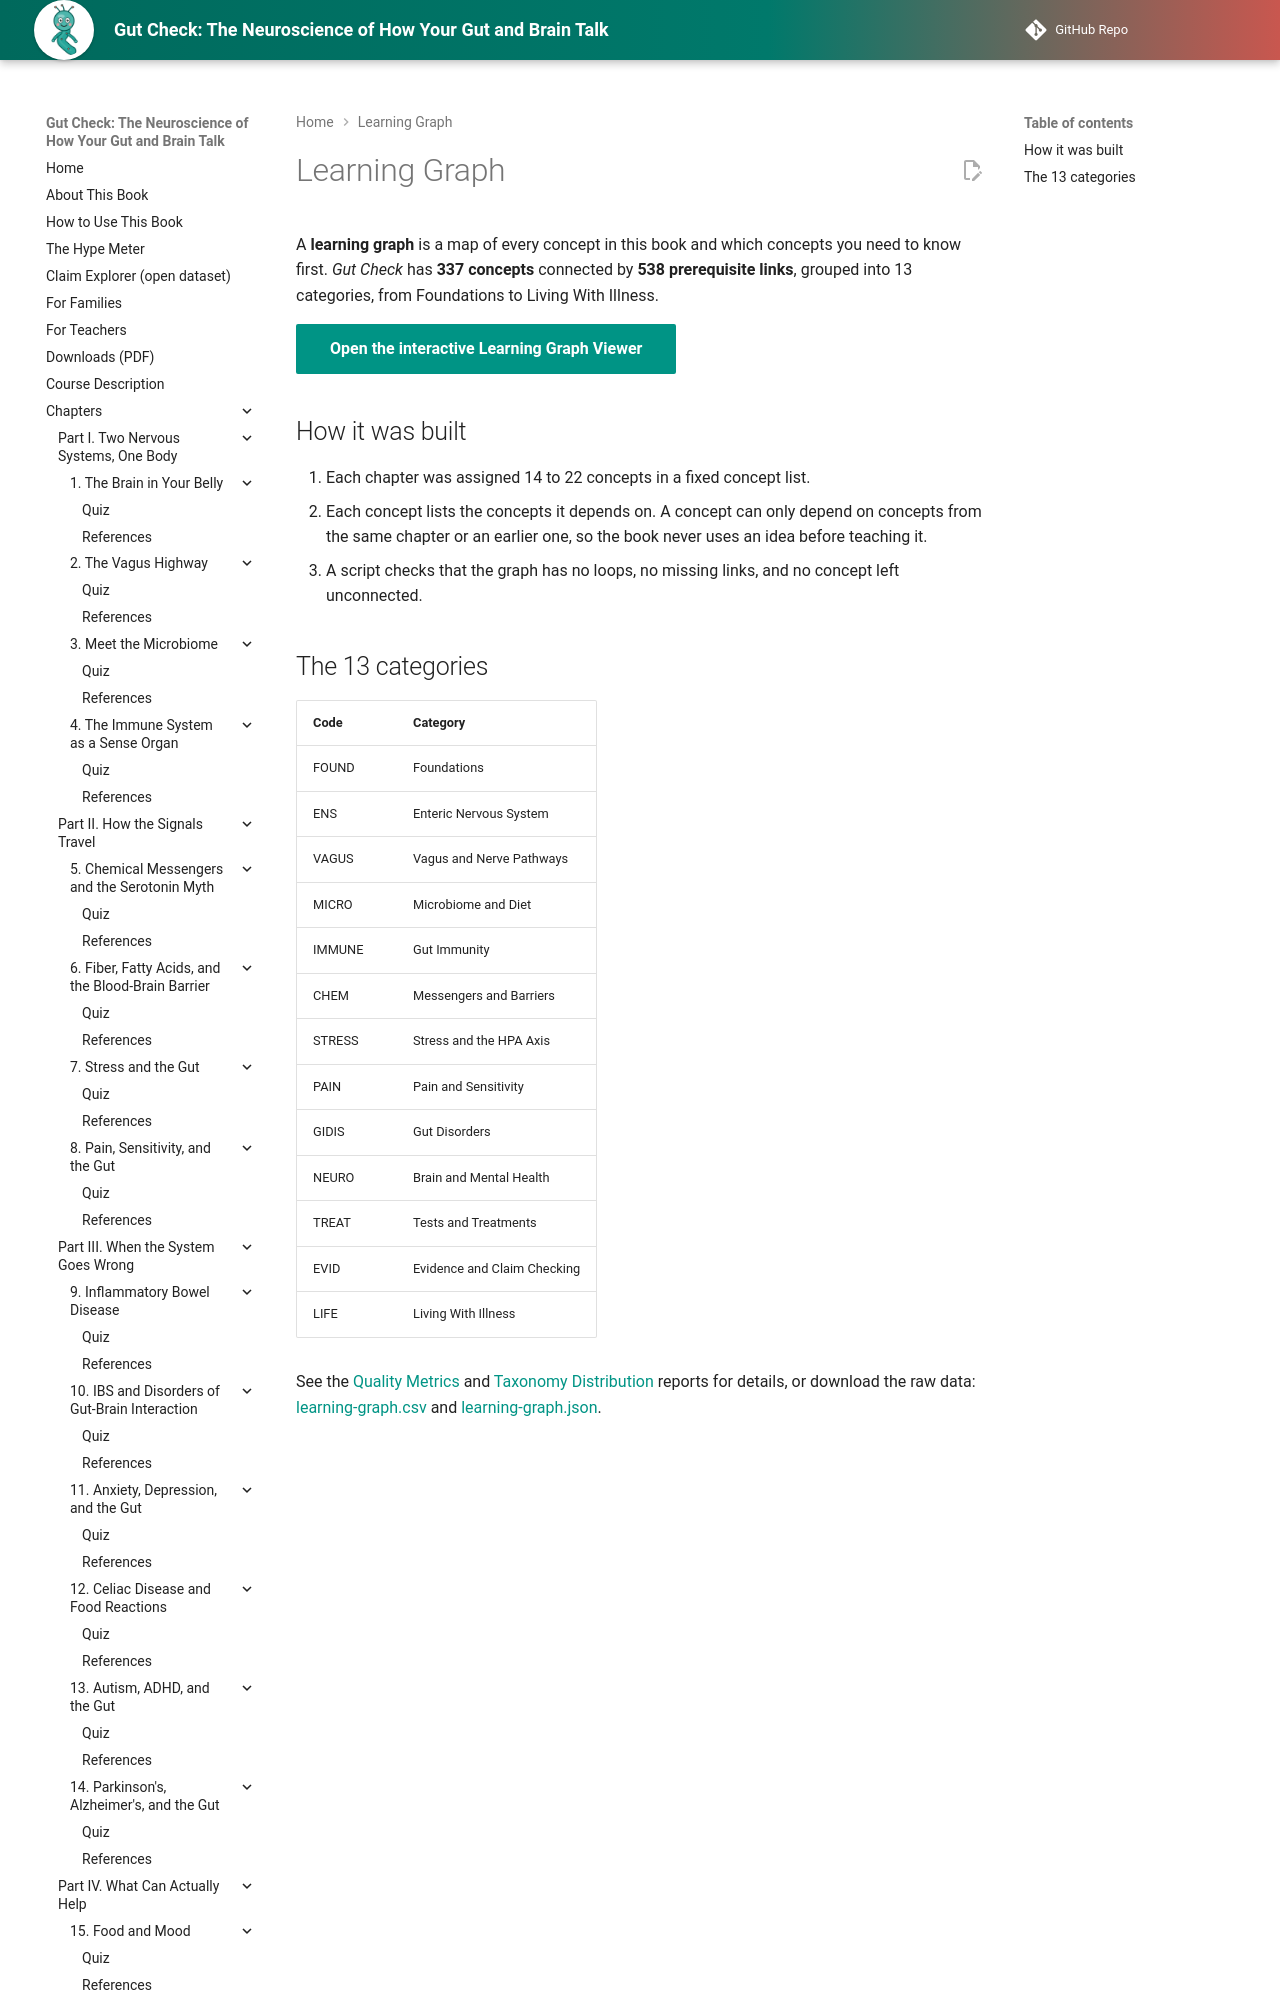

repository: aaryavvatts-lab/gut-brain-textbook · page: learning-graph/index.html · generator: mkdocs

---
title: Learning Graph
description: The prerequisite map of all 337 concepts in Gut Check, and how to use it.
image: img/cover.png
---

# Learning Graph

A **learning graph** is a map of every concept in this book and which concepts you need to know first. *Gut Check* has **337 concepts** connected by **538 prerequisite links**, grouped into 13 categories, from Foundations to Living With Illness.

[Open the interactive Learning Graph Viewer](../sims/graph-viewer/main.html){ .md-button .md-button--primary }
